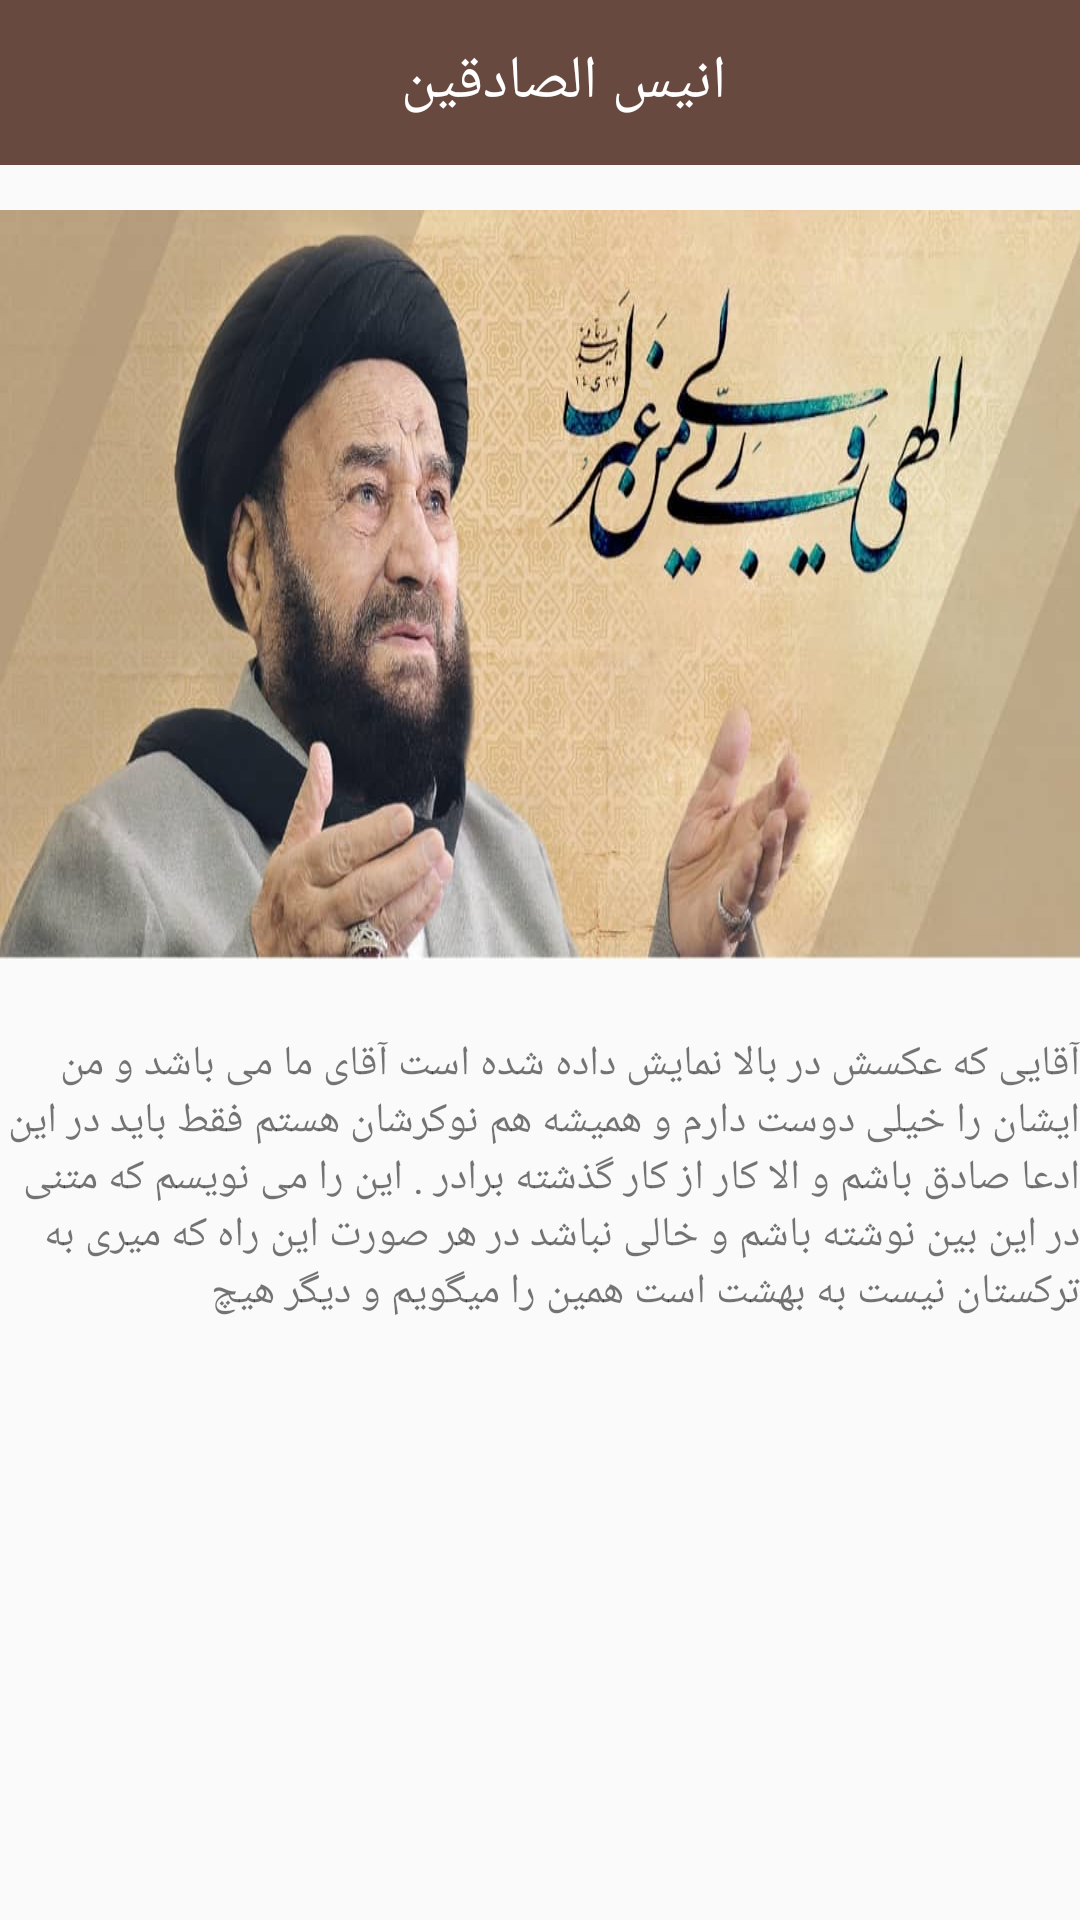

Android layout source for this screen:
<!-- AndroidManifest.xml: activity theme Theme.AppCompat.Light.NoActionBar -->
<!-- res/layout/activity_about.xml -->
<?xml version="1.0" encoding="utf-8"?>
<LinearLayout xmlns:android="http://schemas.android.com/apk/res/android"
    xmlns:app="http://schemas.android.com/apk/res-auto"
    xmlns:tools="http://schemas.android.com/tools"
    android:layout_width="match_parent"
    android:layout_height="match_parent"
    android:gravity="top|center"
    android:orientation="vertical"
    tools:context=".AboutActivity">


    <androidx.appcompat.widget.Toolbar
        android:layout_width="match_parent"
        android:layout_height="55dp"
        android:background="@color/toolbar">

        <RelativeLayout
            android:layout_width="match_parent"
            android:layout_height="match_parent">

            <TextView
                android:layout_width="wrap_content"
                android:layout_height="wrap_content"
                android:layout_centerInParent="true"
                android:text="انیس الصادقین"
                android:textColor="@color/white"
                android:textSize="20sp" />

        </RelativeLayout>

    </androidx.appcompat.widget.Toolbar>


    <ImageView
        android:layout_width="match_parent"
        android:layout_height="250dp"
        android:layout_marginTop="15dp"
        android:scaleType="fitXY"
        android:src="@drawable/imgabout" />

    <TextView
        android:layout_width="wrap_content"
        android:layout_height="wrap_content"
        android:layout_marginTop="25dp"
        android:text="آقایی که عکسش در بالا نمایش داده شده است آقای ما می باشد و من ایشان را خیلی دوست دارم و همیشه هم نوکرشان هستم فقط باید در این ادعا صادق باشم و الا کار از کار گذشته برادر . این را می نویسم که متنی در این بین نوشته باشم و خالی نباشد در هر صورت این راه که میری به ترکستان نیست به بهشت است همین را میگویم و دیگر هیچ" />
</LinearLayout>
<!-- resources referenced by this layout -->
<resources>
  <color name="toolbar">#68493F</color>
  <color name="white">#FFFFFFFF</color>
  <!-- drawable imgabout: png bitmap (drawable-v24, 581678 bytes) -->
</resources>
